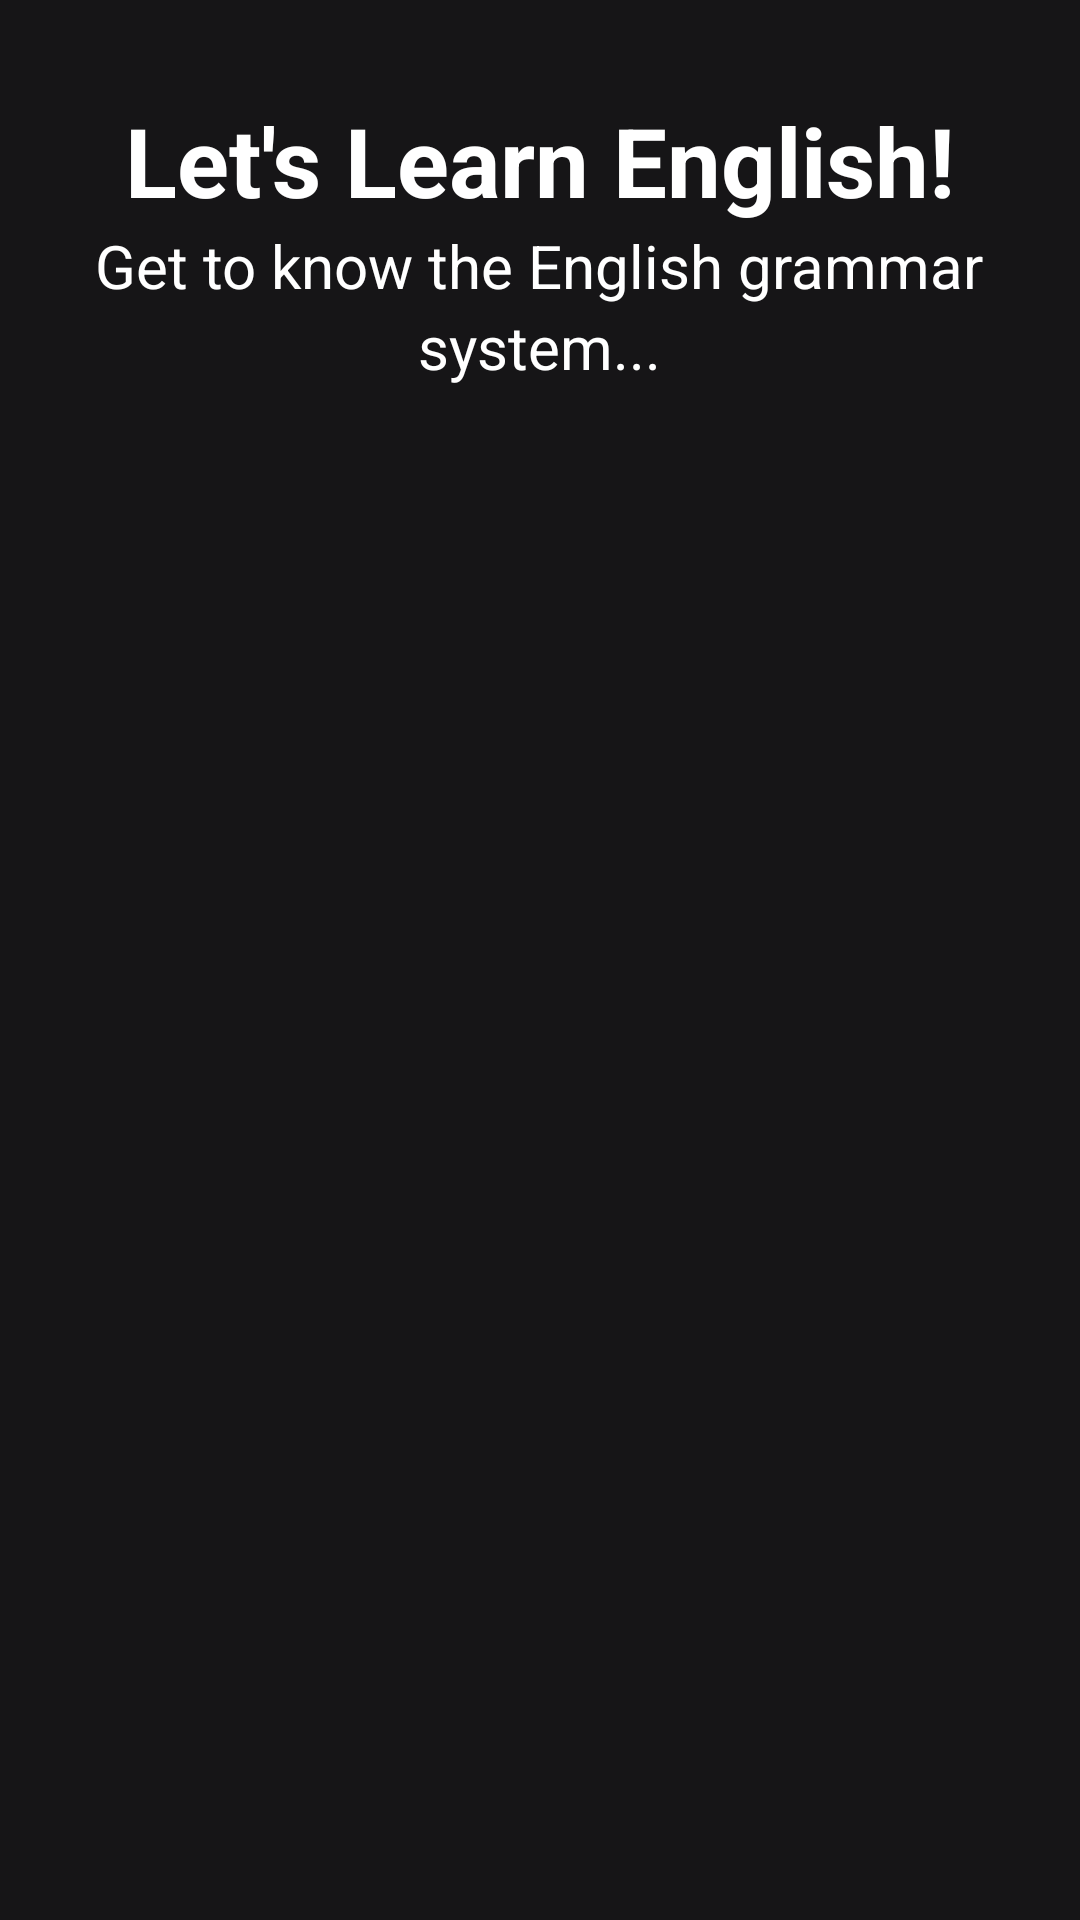

The Android layout XML behind this screen, and the referenced resources:
<!-- AndroidManifest.xml: application theme Theme.LingoE -->
<!-- res/layout/activity_main.xml -->
<?xml version="1.0" encoding="utf-8"?>
<LinearLayout xmlns:android="http://schemas.android.com/apk/res/android"
    xmlns:app="http://schemas.android.com/apk/res-auto"
    xmlns:tools="http://schemas.android.com/tools"
    android:layout_width="match_parent"
    android:layout_height="match_parent"
    android:background="#161517"
    android:orientation="vertical"
    tools:context=".MainActivity">

    <TextView
        android:layout_width="wrap_content"
        android:layout_height="wrap_content"
        android:layout_gravity="center"
        android:layout_marginTop="32dp"
        android:textSize="32sp"
        android:textStyle="bold"
        android:textColor="@color/white"
        android:text="@string/lets_learn_english"/>

    <TextView
        android:layout_width="wrap_content"
        android:layout_height="wrap_content"
        android:layout_gravity="center"
        android:textSize="20sp"
        android:textColor="@color/white"
        android:text="@string/get_to_know_the_english_writing"/>

    <TextView
        android:layout_width="wrap_content"
        android:layout_height="wrap_content"
        android:layout_gravity="center"
        android:layout_marginBottom="32dp"
        android:textSize="20sp"
        android:textColor="@color/white"
        android:text="@string/system"/>

    <androidx.recyclerview.widget.RecyclerView
        android:id="@+id/recycler_view"
        android:layout_width="match_parent"
        android:layout_height="match_parent"
        android:layout_marginBottom="8dp"
        android:scrollbars="vertical"/>
</LinearLayout>
<!-- resources referenced by this layout -->
<resources>
  <string name="get_to_know_the_english_writing">Get to know the English grammar</string>
  <string name="lets_learn_english">Let\'s Learn English!</string>
  <string name="system">system...</string>
  <style name="Theme.LingoE" parent="Theme.MaterialComponents.DayNight.DarkActionBar">
          
          <item name="colorPrimary">@color/purple_500</item>
          <item name="colorPrimaryVariant">@color/purple_700</item>
          <item name="colorOnPrimary">@color/white</item>
          
          <item name="colorSecondary">@color/teal_200</item>
          <item name="colorSecondaryVariant">@color/teal_700</item>
          <item name="colorOnSecondary">@color/black</item>
          
          <item name="android:statusBarColor" tools:targetApi="l">?attr/colorPrimaryVariant</item>
          
      </style>
  <!-- not gathered from this repository: default colours our renderer supplied (Android Studio template values) -->
  <color name="purple_500">#FF6200EE</color>
  <color name="purple_700">#FF3700B3</color>
  <color name="teal_200">#FF03DAC5</color>
  <color name="teal_700">#FF018786</color>
  <color name="black">#FF000000</color>
  <color name="white">#FFFFFFFF</color>
</resources>
